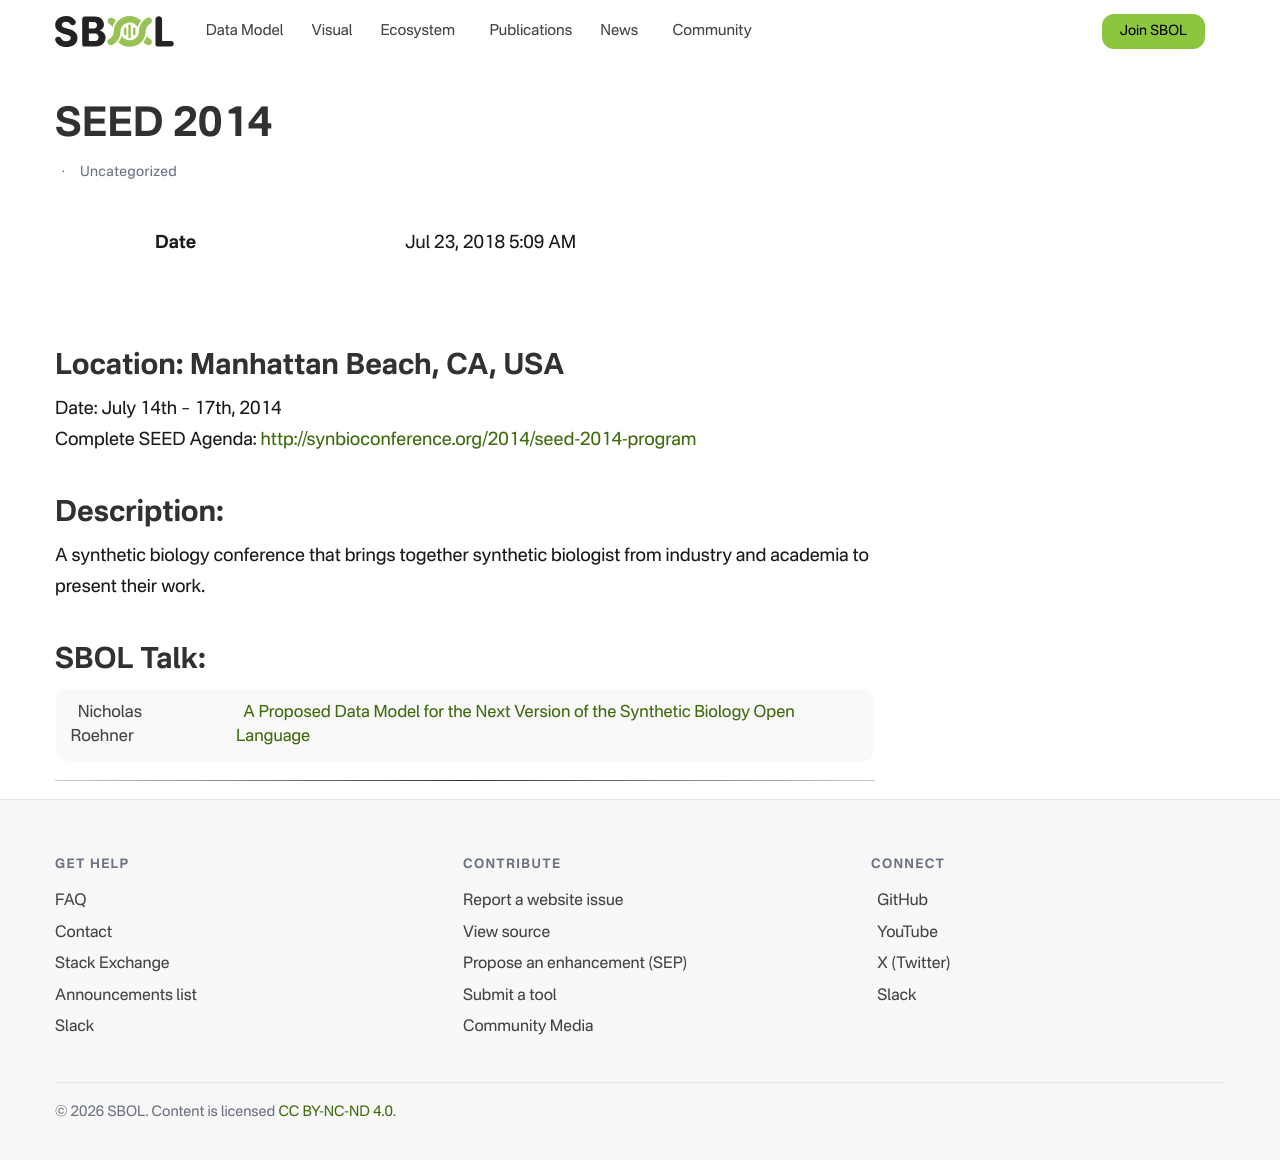

repository: SynBioDex/SbolStandardWebsite · page: event/2014/seed/index.html · generator: jekyll

---
id: 3287
title: SEED 2014
date: 2018-07-23T05:09:10+00:00
author: Tramy Nguyen
layout: post
guid: http://sbolstandard.org/?p=3287
permalink: /seed-2014/
categories:
  - Uncategorized
---
## Location: Manhattan Beach, CA, USA  
Date: July 14th &#8211; 17th, 2014  
Complete SEED Agenda: <http://synbioconference.org/2014/seed-2014-program>  


## Description:

A synthetic biology conference that brings together synthetic biologist from industry and academia to present their work.

## SBOL Talk:

<table>
<tr>
<td>
&nbsp; Nicholas Roehner
</td>
<td>
&nbsp; <a href="https://github.com/SynBioDex/Community-Media/blob/master/2014/SEED/roehner_seed_2014_slides.pdf">A Proposed Data Model for the Next Version of the Synthetic Biology Open Language</a>
</td>
</tr>
</table>

****
